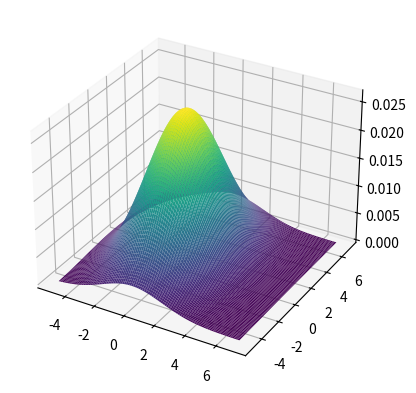

Write the Python code that produced this figure.
import matplotlib as mpl
import matplotlib.pyplot as plt
import numpy as np
import math
from mpl_toolkits import mplot3d

mu1 = 175.5
mu2 = 162.9
x = np.linspace(130,200,1000)
f1 = np.zeros((1,1000))
f2 = np.zeros((1,1000))
def f1(x):
     return 1 / (6.7*math.sqrt(2*math.pi))*np.exp(-1/2*1/(6.7**2)*(x-mu1)**2)
def f2(x): 
    return 1 / (6.7*math.sqrt(2*math.pi))*np.exp(-1/2*1/(6.7**2)*(x-mu2)**2)


#py.plot(x,f1(x),color='green',linewidth=2)
#py.plot(x,f2(x),color = 'red', linewidth = 2)
#py.show()

# Solution til exercise 1.3
i=0
while(f1(x[i])<f2(x[i]) ):
    i=i+1


print(x[i])

#Exercise 1.5-1.7

def f3(x1,x2):
   return 1/(2*math.pi)*1/(2*3)*np.exp(-1/2*(1/4*x1**2+1/9*(x2-1)**2))

#mu is a vector containing the average of x1 and x2. sd is a 2x2 matrix whith sd1^2, p*sd1*sd2;p*sd1*sd2 ,sd2^2. 
def binorm(x1,x2,mu,sd):          #Bivariat normalfordeling
    p=sd[1]/(math.sqrt(sd[0]*sd[3]))
    return 1/(2*math.pi)*1/(sd[0]*sd[3])*1/(math.sqrt(1-p**2))*np.exp(-1/2*1/(1-p**2)*(1/sd[0]*(x1-mu[0])**2+1/sd[3]*(x2-mu[1])**2-2*p**2*1/sd[1]*(x1-mu[0])*(x2-mu[1])))

x1=np.linspace(-5,7,100)
x2=np.linspace(-5,7,100)
p=2/3

X, Y = np.meshgrid(x1, x2)

Z1=f3(X, Y)
#Z2=binorm(X,Y,p)

fig = plt.figure()
ax = plt.axes(projection='3d')
ax.plot_surface(X, Y, Z1, rstride=1, cstride=1,
                cmap='viridis', edgecolor='none')

plt.show()
